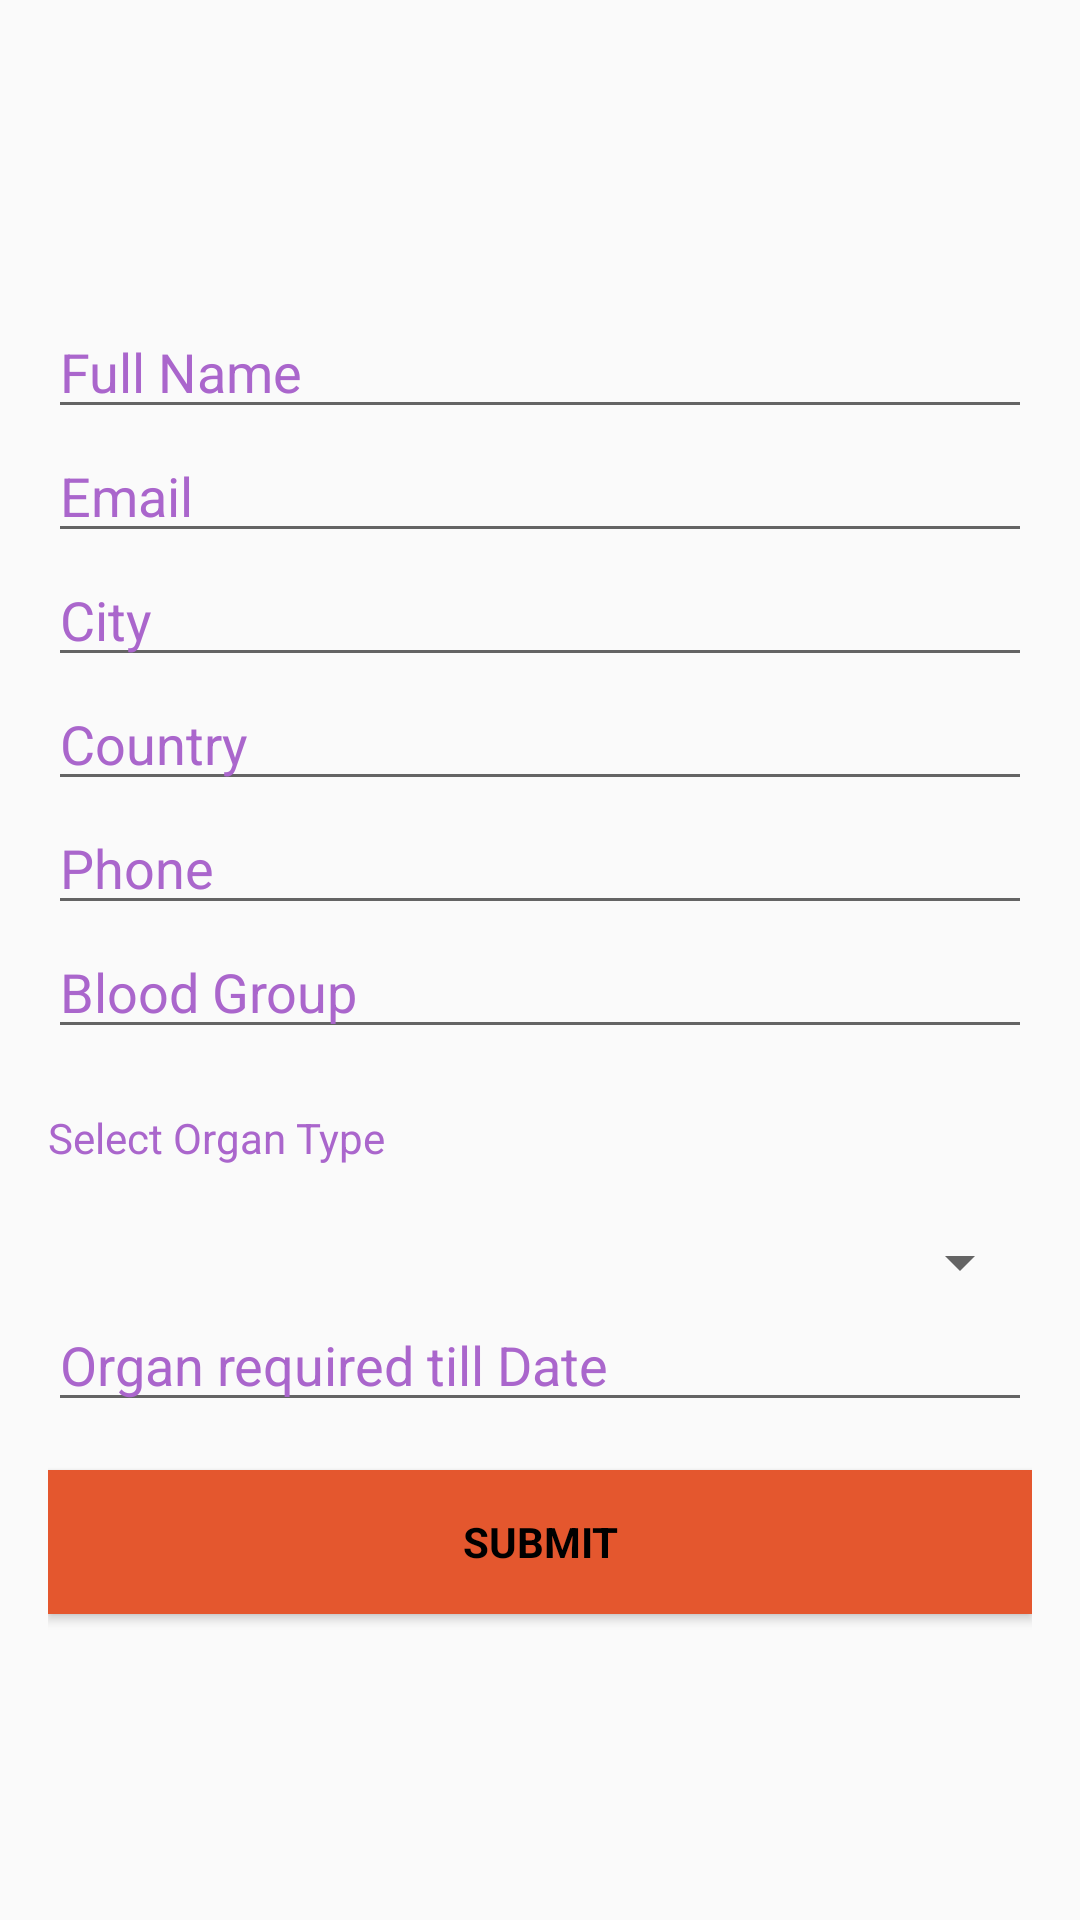

This screen was rendered from an Android layout file. Write that file and the resources it references.
<!-- AndroidManifest.xml: application theme AppTheme -->
<!-- res/layout/fragment_recepint_request.xml -->
<?xml version="1.0" encoding="utf-8"?>
<androidx.coordinatorlayout.widget.CoordinatorLayout xmlns:android="http://schemas.android.com/apk/res/android"
    xmlns:tools="http://schemas.android.com/tools"
    android:layout_width="match_parent"
    android:layout_height="match_parent"
    tools:context=".RecepintRequestFragment">

    <LinearLayout
        android:layout_width="fill_parent"
        android:layout_height="fill_parent"

        android:gravity="center"
        android:orientation="vertical"
        android:padding="@dimen/activity_horizontal_margin">


        <EditText
            android:id="@+id/name"
            android:layout_width="match_parent"
            android:layout_height="wrap_content"
            android:editable="false"
            android:hint="@string/hint_name"
            android:inputType="text"
            android:maxLines="1"
            android:singleLine="true"
            android:textColor="@android:color/holo_purple"
            android:textColorHint="@android:color/holo_purple" />


        <EditText
            android:id="@+id/email"
            android:layout_width="match_parent"
            android:layout_height="wrap_content"
            android:editable="false"
            android:hint="@string/email"
            android:inputType="textEmailAddress"
            android:maxLines="1"
            android:singleLine="true"
            android:textColor="@android:color/holo_purple"
            android:textColorHint="@android:color/holo_purple" />


        <EditText
            android:id="@+id/city"
            android:layout_width="match_parent"
            android:layout_height="wrap_content"
            android:autofillHints="@string/hint_city"
            android:editable="false"
            android:focusableInTouchMode="true"
            android:hint="@string/hint_city"
            android:inputType="text"
            android:maxLines="1"
            android:singleLine="true"
            android:textColor="@android:color/holo_purple"
            android:textColorHint="@android:color/holo_purple" />

        <EditText
            android:id="@+id/country"
            android:layout_width="match_parent"
            android:layout_height="wrap_content"
            android:autofillHints="@string/hint_county"
            android:editable="false"
            android:focusableInTouchMode="true"
            android:hint="@string/hint_county"
            android:inputType="text"
            android:maxLines="1"
            android:singleLine="true"
            android:textColor="@android:color/holo_purple"
            android:textColorHint="@android:color/holo_purple" />

        <EditText
            android:id="@+id/phone"
            android:layout_width="match_parent"
            android:layout_height="wrap_content"
            android:autofillHints="@string/hint_phone"
            android:editable="false"
            android:focusableInTouchMode="true"
            android:hint="@string/hint_phone"
            android:inputType="text"
            android:maxLines="1"
            android:singleLine="true"
            android:textColor="@android:color/holo_purple"
            android:textColorHint="@android:color/holo_purple" />
        <EditText
            android:id="@+id/bloodgrp"
            android:layout_width="match_parent"
            android:layout_height="wrap_content"
            android:autofillHints="@string/hint_bloodgrp"
            android:focusableInTouchMode="true"
            android:hint="@string/hint_bloodgrp"
            android:inputType="text"
            android:maxLines="1"
            android:singleLine="true"
            android:textColor="@android:color/holo_purple"
            android:textColorHint="@android:color/holo_purple" />
        <TextView
            android:layout_width="match_parent"
            android:layout_height="wrap_content"
            android:maxLines="1"
            android:singleLine="true"
            android:layout_marginTop="20dp"
            android:textColor="@android:color/holo_purple"
            android:text="Select Organ Type"/>
        <Spinner
            android:id="@+id/spinner"
            android:layout_width="match_parent"
            android:layout_height="wrap_content"
            android:focusableInTouchMode="true"
            android:prompt="@string/spinner_title"
            android:singleLine="true"
            android:layout_marginTop="20dp"
            android:textColor="@android:color/holo_purple"/>

        <EditText
            android:id="@+id/dateReqTll"
            android:layout_width="match_parent"
            android:layout_height="wrap_content"
            android:focusableInTouchMode="true"
            android:hint="Organ required till Date"
            android:inputType="date"
            android:maxLines="1"
            android:singleLine="true"
            android:textColorHint="@android:color/holo_purple"
            android:textColor="@android:color/holo_purple" />

        <Button
            android:id="@+id/btn_smbt_recnt_req"
            style="?android:textAppearanceSmall"
            android:layout_width="match_parent"
            android:layout_height="wrap_content"
            android:layout_marginTop="16dp"
            android:background="@color/colorAccent"
            android:text="@string/action_submit"
            android:textColor="@android:color/black"
            android:textStyle="bold" />


        


    </LinearLayout>

    <ProgressBar
        android:id="@+id/progressBar"
        android:layout_width="30dp"
        android:layout_height="30dp"
        android:layout_gravity="center|bottom"
        android:layout_marginBottom="20dp"
        android:visibility="gone" />

</androidx.coordinatorlayout.widget.CoordinatorLayout>
<!-- resources referenced by this layout -->
<resources>
  <color name="colorAccent">#E4572E</color>
  <dimen name="activity_horizontal_margin">16dp</dimen>
  <string name="action_submit">Submit</string>
  <string name="email">Email</string>
  <string name="hint_bloodgrp">Blood Group</string>
  <string name="hint_city">City</string>
  <string name="hint_county">Country</string>
  <string name="hint_name">Full Name</string>
  <string name="hint_phone">Phone</string>
  <string name="spinner_title">Select User Type</string>
  <style name="AppTheme" parent="Theme.AppCompat.Light.DarkActionBar">
          
          <item name="colorPrimary">@color/colorPrimary</item>
          <item name="colorPrimaryDark">@color/colorPrimaryDark</item>
          <item name="colorAccent">@color/colorAccent</item>
      </style>
  <color name="colorPrimary">#1EA896</color>
  <color name="colorPrimaryDark">#3F4545</color>
</resources>
